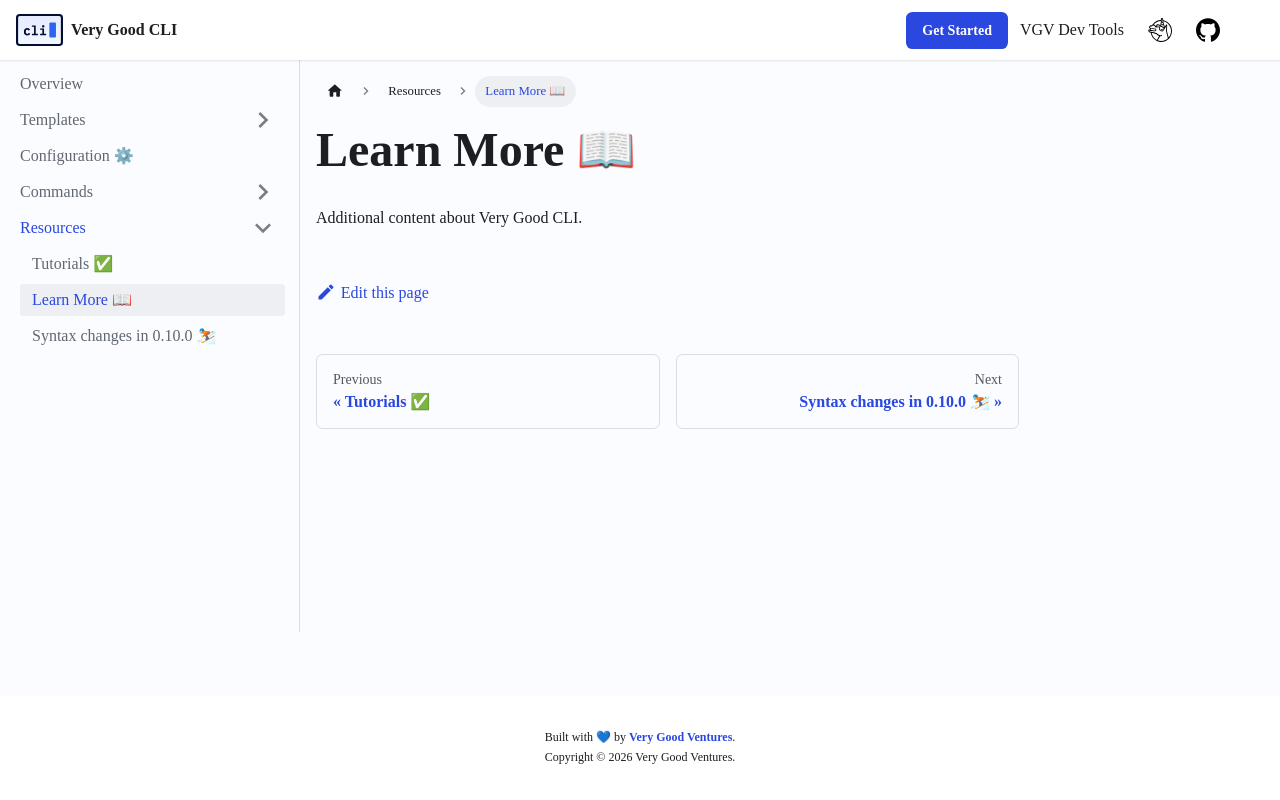

repository: VeryGoodOpenSource/very_good_cli · page: docs/resources/learn_more.html · generator: docusaurus

---
sidebar_position: 2
---

# Learn More 📖

Additional content about Very Good CLI.
